The GitHub repository Anshu-b/rover-mission-control contains a labelled image folder "data" with 3 categories: carpet, soil, wood. Examples follow, each with its label.

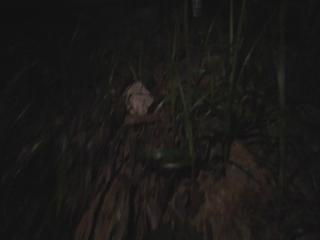
Label: soil

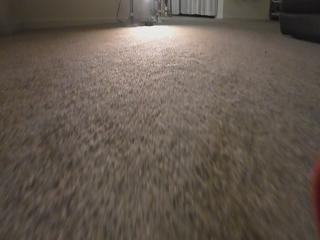
Label: carpet

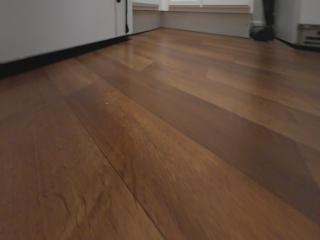
Label: wood

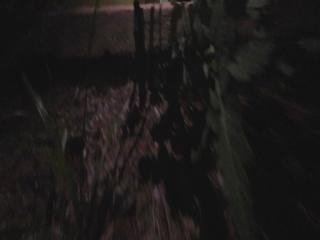
Label: soil

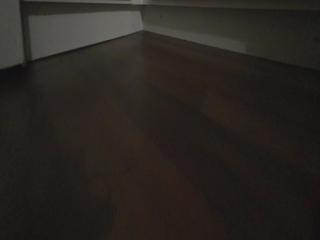
Label: wood

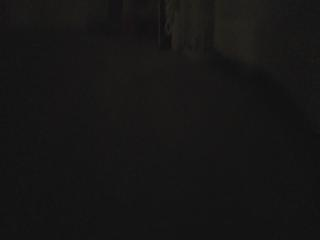
Label: carpet
